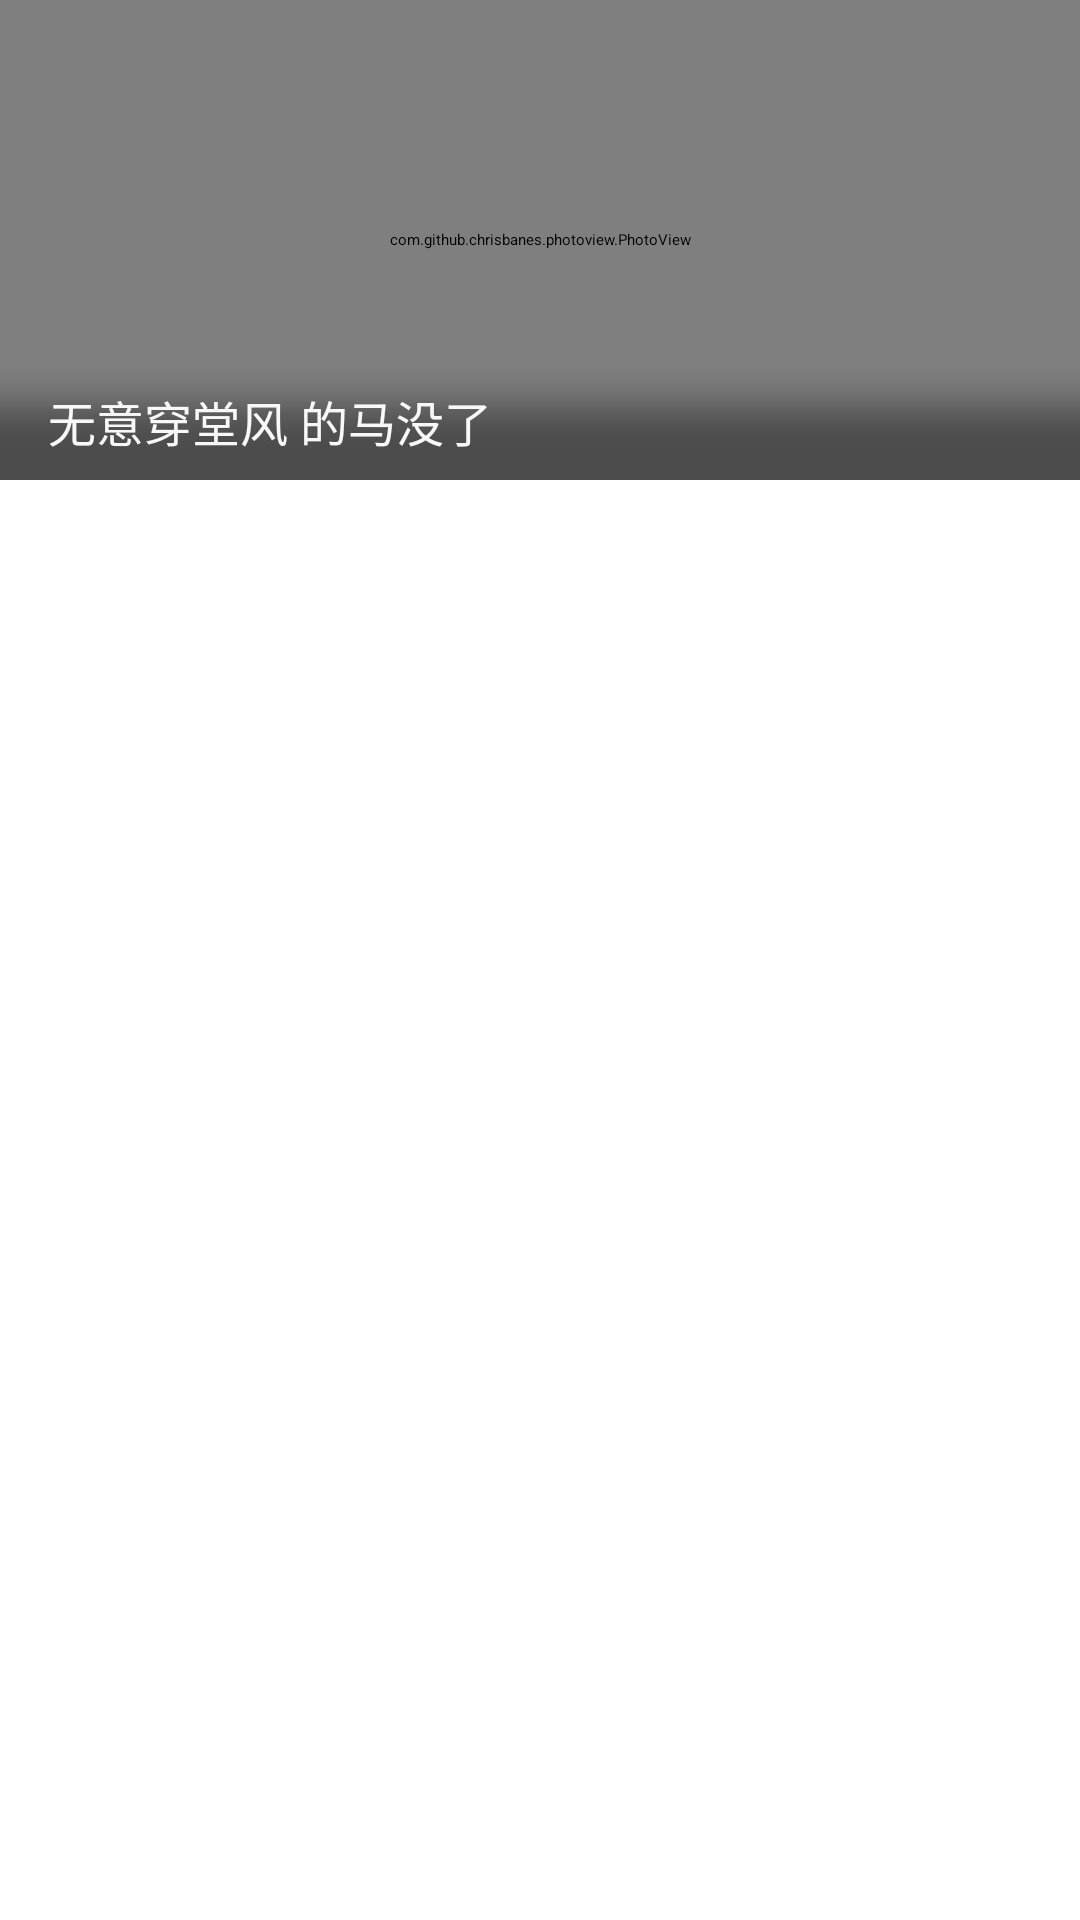

Reconstruct the res/layout file that produces this screen, plus the resources it refers to.
<!-- AndroidManifest.xml: application theme AppTheme -->
<!-- res/layout/banner_item.xml -->
<?xml version="1.0" encoding="utf-8"?>
<androidx.constraintlayout.widget.ConstraintLayout xmlns:android="http://schemas.android.com/apk/res/android"
    xmlns:app="http://schemas.android.com/apk/res-auto"
    xmlns:tools="http://schemas.android.com/tools"
    android:layout_width="match_parent"
    android:layout_height="match_parent">

    <com.github.chrisbanes.photoview.PhotoView
        android:id="@+id/banner_photo"
        android:layout_width="match_parent"
        android:layout_height="160dp"
        android:foreground="@drawable/banner_shadow"
        android:foregroundGravity="fill"
        app:layout_constraintTop_toTopOf="parent" />

    <TextView
        android:id="@+id/banner_title"
        android:layout_width="wrap_content"
        android:layout_height="wrap_content"
        android:layout_marginStart="16dp"
        android:layout_marginBottom="8dp"
        android:text="无意穿堂风 的马没了"
        android:textColor="@color/colorBackground"
        android:textSize="16sp"
        app:layout_constraintBottom_toBottomOf="@+id/banner_photo"
        app:layout_constraintStart_toStartOf="parent" />
</androidx.constraintlayout.widget.ConstraintLayout>
<!-- resources referenced by this layout -->
<resources>
  <color name="colorBackground">#F8F8F8</color>
  <!-- drawable banner_shadow: png bitmap (drawable, 1721 bytes) -->
  <style name="AppTheme" parent="QMUI.Compat">
          
          <item name="colorPrimary">#FE4D46</item>
          <item name="colorPrimaryDark">#FF3940</item>
          <item name="colorAccent">@color/colorAccent</item>
      </style>
  <color name="colorAccent">#03DAC5</color>
</resources>
